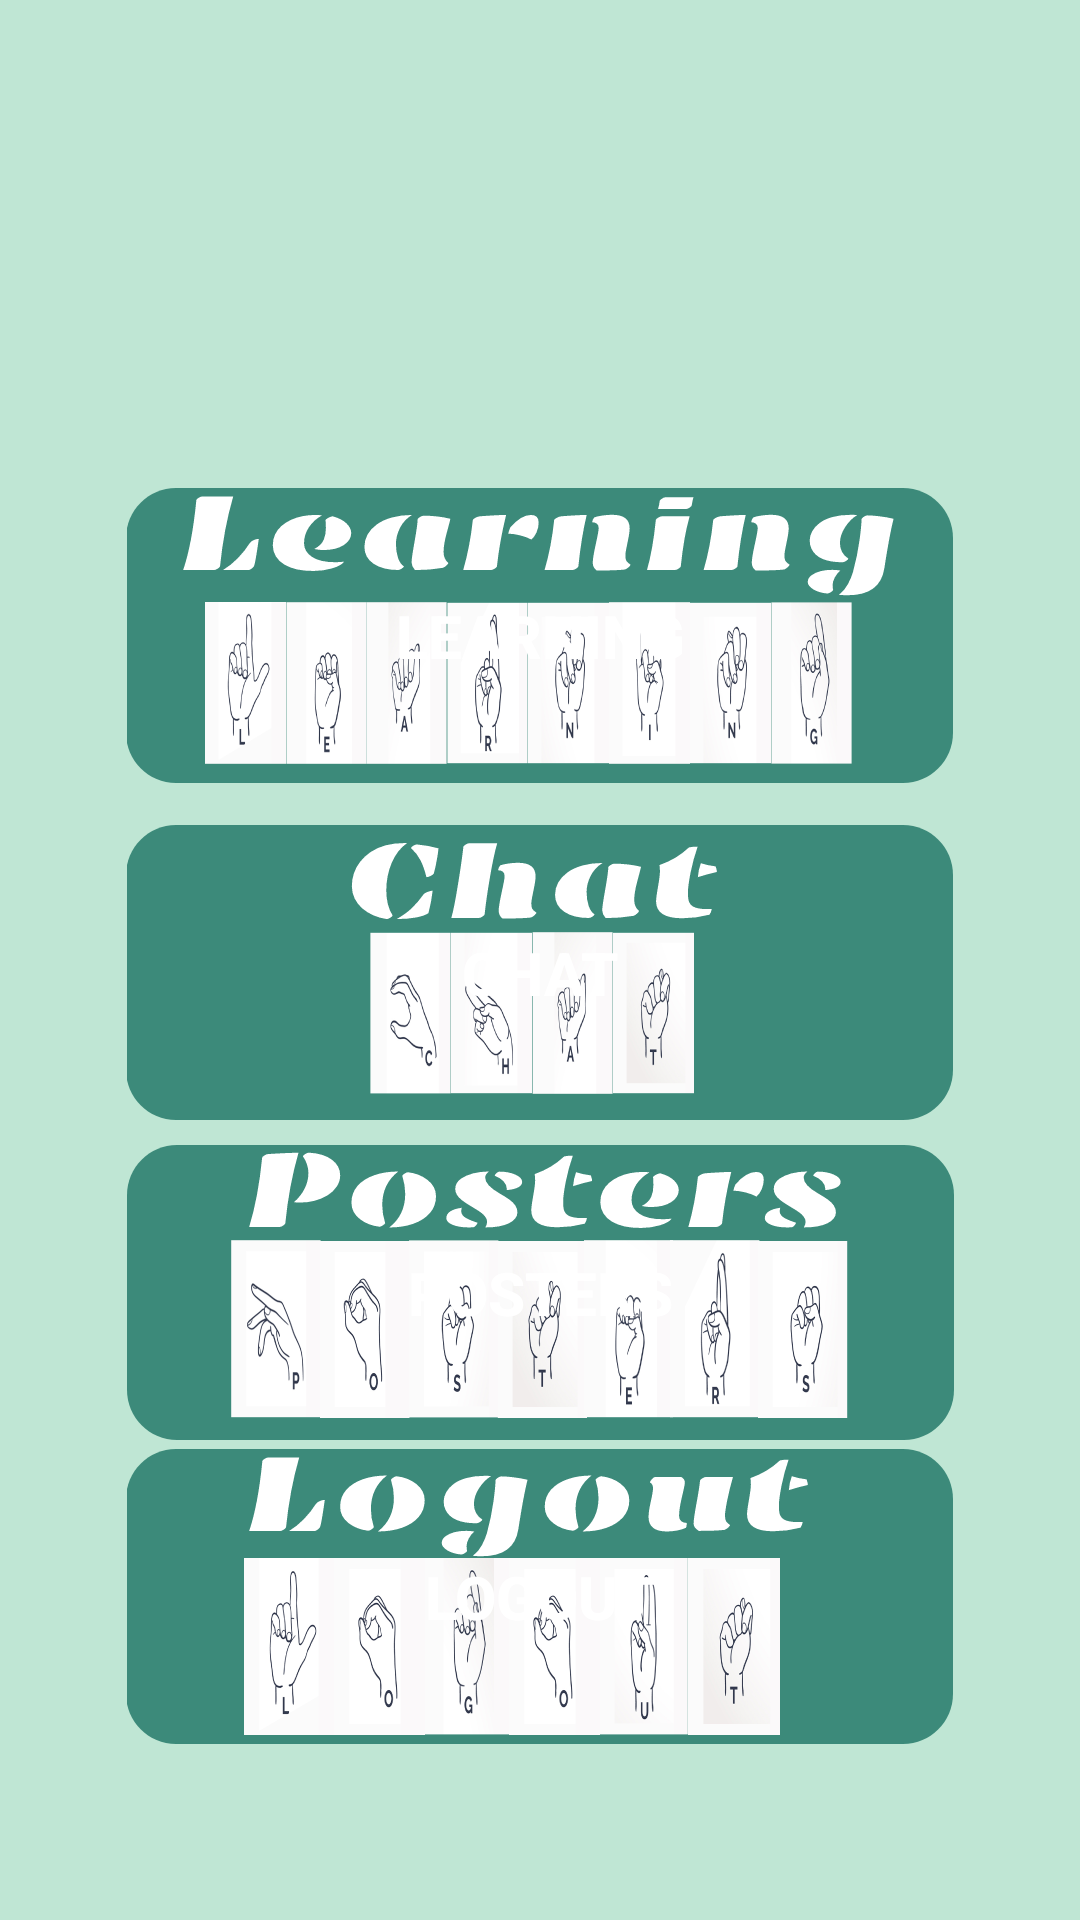

Reconstruct the res/layout file that produces this screen, plus the resources it refers to.
<!-- AndroidManifest.xml: application theme Theme.DeafKeyboard -->
<!-- res/layout/activity_user_dashboard.xml -->
<?xml version="1.0" encoding="utf-8"?>
<androidx.constraintlayout.widget.ConstraintLayout xmlns:android="http://schemas.android.com/apk/res/android"
    xmlns:app="http://schemas.android.com/apk/res-auto"
    xmlns:tools="http://schemas.android.com/tools"
    android:layout_width="match_parent"
    android:layout_height="match_parent"
    android:background="@color/purple_700"
    tools:context=".activities.user.UserDashboardActivity">

    <android.widget.Button
        app:layout_constraintVertical_bias="0.3"
        app:layout_constraintHorizontal_bias="0.5"
        android:id="@+id/learning"
        android:text="Learning"
        android:textColor="@color/white"
        android:textSize="20sp"
        android:textStyle="bold"
        android:layout_height="wrap_content"
        android:layout_width="wrap_content"
        android:background="@mipmap/learning"
        app:layout_constraintBottom_toBottomOf="parent"
        app:layout_constraintEnd_toEndOf="parent"
        app:layout_constraintStart_toStartOf="parent"
        app:layout_constraintTop_toTopOf="parent" />

    <android.widget.Button
        app:layout_constraintVertical_bias="0.05"
        app:layout_constraintHorizontal_bias="0.5"
        android:id="@+id/chat"
        android:text="Chat"
        android:textColor="@color/white"
        android:textSize="20sp"
        android:textStyle="bold"
        android:layout_height="wrap_content"
        android:layout_width="wrap_content"
        android:background="@mipmap/chat"
        app:layout_constraintBottom_toBottomOf="parent"
        app:layout_constraintEnd_toEndOf="parent"
        app:layout_constraintStart_toStartOf="parent"
        app:layout_constraintTop_toBottomOf="@+id/learning" />
    <android.widget.Button
        app:layout_constraintVertical_bias="0.05"
        app:layout_constraintHorizontal_bias="0.5"
        android:id="@+id/posters"
        android:text="Posters"
        android:textColor="@color/white"
        android:textSize="20sp"
        android:textStyle="bold"
        android:layout_height="wrap_content"
        android:layout_width="wrap_content"
        android:background="@mipmap/posters"
        app:layout_constraintBottom_toBottomOf="parent"
        app:layout_constraintEnd_toEndOf="parent"
        app:layout_constraintStart_toStartOf="parent"
        app:layout_constraintTop_toBottomOf="@+id/chat"/>


    <android.widget.Button
        android:id="@+id/logout"
        android:layout_width="wrap_content"
        android:layout_height="wrap_content"
        android:background="@mipmap/logout"
        android:text="Logout"
        android:textColor="@color/white"
        android:textSize="20sp"
        android:textStyle="bold"
        app:layout_constraintBottom_toBottomOf="parent"
        app:layout_constraintEnd_toEndOf="parent"
        app:layout_constraintHorizontal_bias="0.5"
        app:layout_constraintStart_toStartOf="parent"
        app:layout_constraintTop_toBottomOf="@+id/posters"
        app:layout_constraintVertical_bias="0.05" />


</androidx.constraintlayout.widget.ConstraintLayout>
<!-- resources referenced by this layout -->
<resources>
  <color name="purple_700">#BFE6D4</color>
  <color name="white">#FFFFFFFF</color>
  <!-- mipmap chat: png bitmap (mipmap-xxhdpi, 33096 bytes) -->
  <!-- mipmap learning: png bitmap (mipmap-xxhdpi, 50353 bytes) -->
  <!-- mipmap logout: png bitmap (mipmap-xxhdpi, 50242 bytes) -->
  <!-- mipmap posters: png bitmap (mipmap-xxhdpi, 53772 bytes) -->
  <style name="Theme.DeafKeyboard" parent="Theme.MaterialComponents.DayNight.DarkActionBar">
          
          <item name="colorPrimary">@color/purple_500</item>
          <item name="colorPrimaryVariant">@color/purple_700</item>
          <item name="colorOnPrimary">@color/white</item>
          
          <item name="colorSecondary">@color/teal_200</item>
          <item name="colorSecondaryVariant">@color/teal_700</item>
          <item name="colorOnSecondary">@color/black</item>
          
          <item name="android:statusBarColor" tools:targetApi="l">?attr/colorPrimaryVariant</item>
          
      </style>
  <color name="purple_500">#3C8A7A</color>
  <color name="teal_200">#FF03DAC5</color>
  <color name="teal_700">#FF018786</color>
  <color name="black">#FF000000</color>
</resources>
